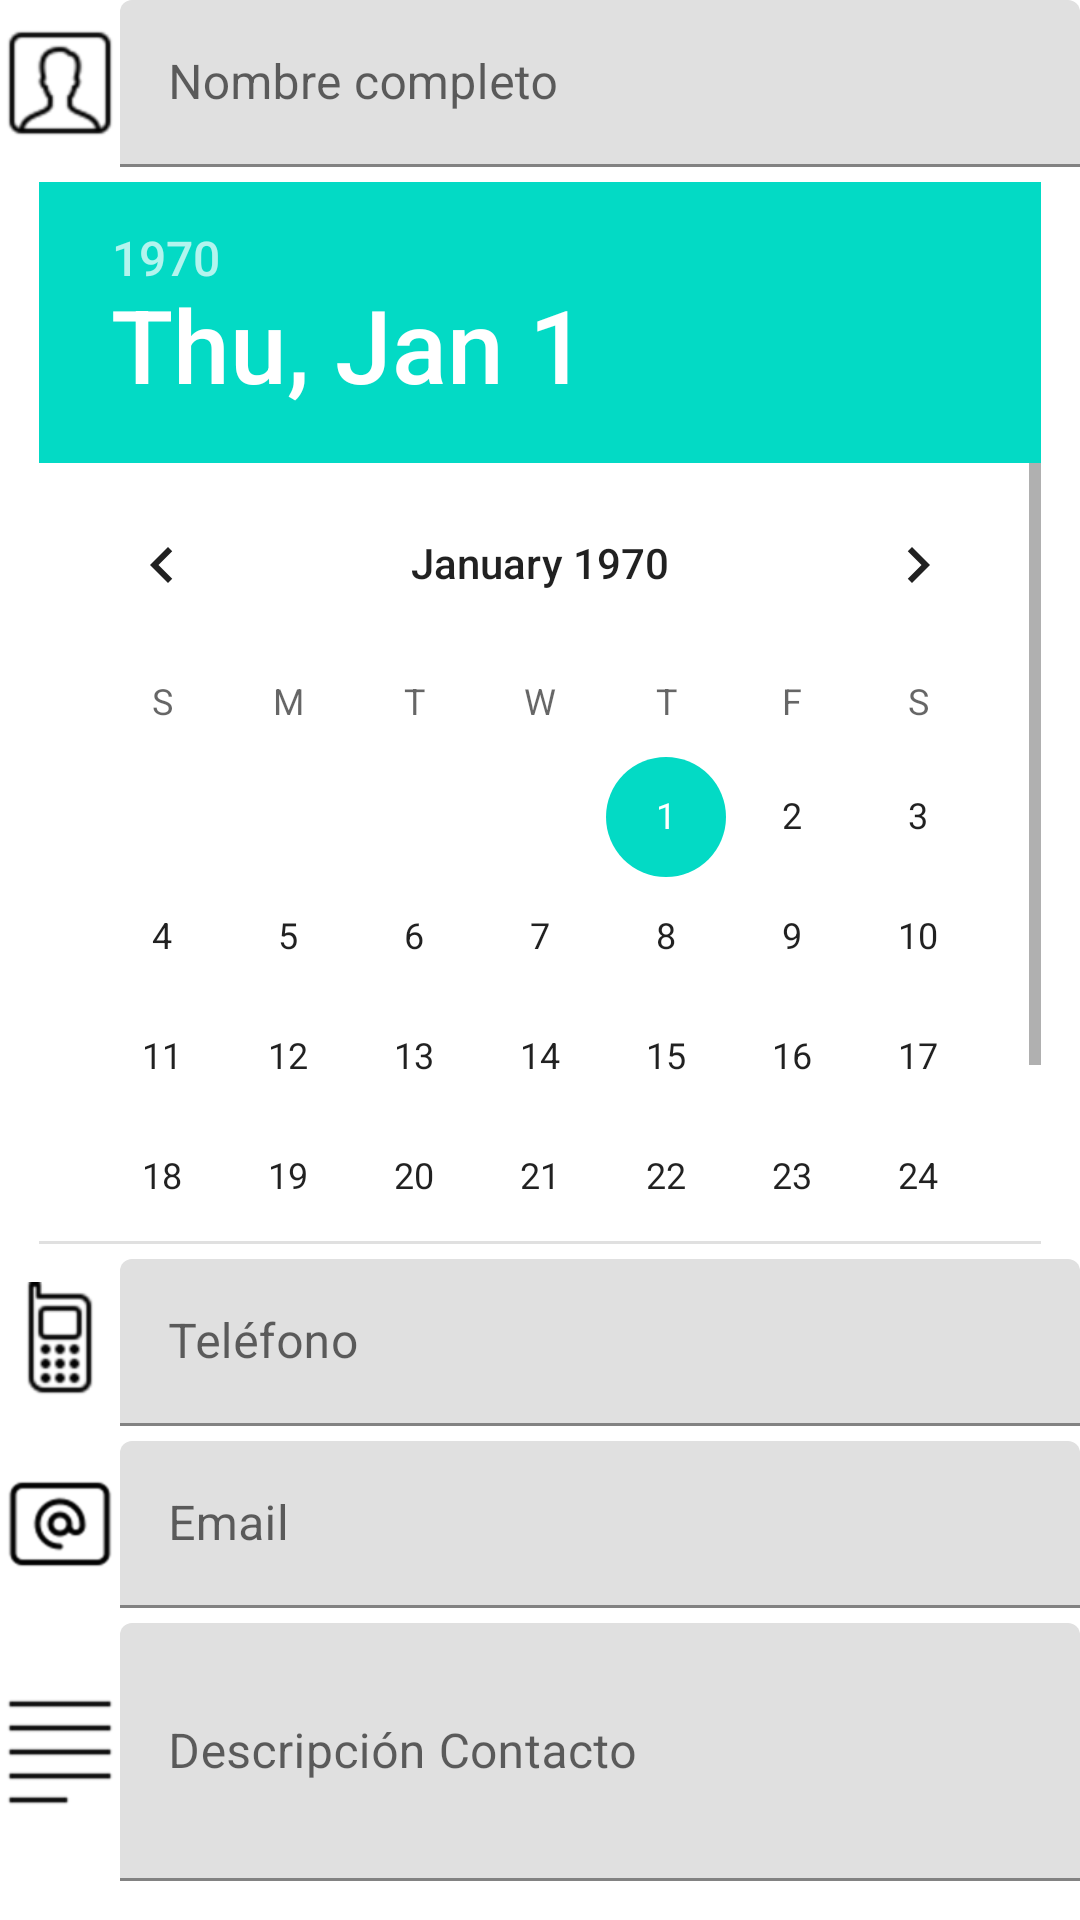

Android layout source for this screen:
<!-- AndroidManifest.xml: application theme Theme.InfoContacto -->
<!-- res/layout/activity_main.xml -->
<?xml version="1.0" encoding="utf-8"?>
<LinearLayout xmlns:android="http://schemas.android.com/apk/res/android"
    xmlns:app="http://schemas.android.com/apk/res-auto"
    xmlns:tools="http://schemas.android.com/tools"
    android:layout_width="match_parent"
    android:layout_height="match_parent"
    android:orientation="vertical"
    android:layout_margin="10dp"
    tools:context=".MainActivity">

        <LinearLayout
            android:layout_width="match_parent"
            android:layout_height="wrap_content"
            android:orientation="horizontal">

            <ImageView
                android:layout_width="40dp"
                android:layout_height="40dp"
                android:src="@drawable/nombre"
                android:layout_gravity="center_vertical"/>

            <com.google.android.material.textfield.TextInputLayout
                android:layout_width="match_parent"
                android:layout_height="wrap_content">

                <com.google.android.material.textfield.TextInputEditText
                    android:id="@+id/edtNombre"
                    android:layout_width="match_parent"
                    android:layout_height="wrap_content"
                    android:hint="Nombre completo"/>

            </com.google.android.material.textfield.TextInputLayout>

        </LinearLayout>


        <DatePicker
            android:id="@+id/dtpFecha"
            android:layout_width="334dp"
            android:layout_height="354dp"
            android:layout_gravity="center_horizontal"
            android:layout_marginTop="5dp"/>

        <LinearLayout
            android:layout_width="match_parent"
            android:layout_height="wrap_content"
            android:orientation="horizontal"
            android:layout_marginTop="5dp">

            <ImageView
                android:layout_width="40dp"
                android:layout_height="40dp"
                android:src="@drawable/tel_fono_celular"
                android:layout_gravity="center_vertical"/>

            <com.google.android.material.textfield.TextInputLayout
                android:layout_width="match_parent"
                android:layout_height="wrap_content">

                <com.google.android.material.textfield.TextInputEditText
                    android:id="@+id/edtTelefono"
                    android:layout_width="match_parent"
                    android:layout_height="wrap_content"
                    android:hint="Teléfono"/>

            </com.google.android.material.textfield.TextInputLayout>

        </LinearLayout>

        <LinearLayout
            android:layout_width="match_parent"
            android:layout_height="wrap_content"
            android:orientation="horizontal"
            android:layout_marginTop="5dp">

            <ImageView
                android:layout_width="40dp"
                android:layout_height="40dp"
                android:src="@drawable/email"
                android:layout_gravity="center_vertical"/>

            <com.google.android.material.textfield.TextInputLayout
                android:layout_width="match_parent"
                android:layout_height="wrap_content">

                <com.google.android.material.textfield.TextInputEditText
                    android:id="@+id/edtEmail"
                    android:layout_width="match_parent"
                    android:layout_height="wrap_content"
                    android:hint="Email"/>

            </com.google.android.material.textfield.TextInputLayout>

        </LinearLayout>

        <LinearLayout
            android:layout_width="match_parent"
            android:layout_height="wrap_content"
            android:orientation="horizontal"
            android:layout_marginTop="5dp">

            <ImageView
                android:layout_width="40dp"
                android:layout_height="40dp"
                android:src="@drawable/texto_multil_nea"
                android:layout_gravity="center_vertical"/>


            <com.google.android.material.textfield.TextInputLayout
                android:layout_width="match_parent"
                android:layout_height="wrap_content">

                <com.google.android.material.textfield.TextInputEditText
                    android:id="@+id/edtDescripcion"
                    android:layout_width="match_parent"
                    android:layout_height="86dp"
                    android:hint="Descripción Contacto"
                    android:maxLines="3" />

            </com.google.android.material.textfield.TextInputLayout>

        </LinearLayout>

        <Button
            android:id="@+id/btnSiguiente"
            android:layout_width="match_parent"
            android:layout_height="wrap_content"
            android:text="Siguiente"
            android:layout_marginTop="5dp"/>


</LinearLayout>
<!-- resources referenced by this layout -->
<resources>
  <!-- drawable email: png bitmap (drawable-hdpi, 1171 bytes) -->
  <!-- drawable nombre: png bitmap (drawable-hdpi, 907 bytes) -->
  <!-- drawable tel_fono_celular: png bitmap (drawable-hdpi, 856 bytes) -->
  <!-- drawable texto_multil_nea: png bitmap (drawable-hdpi, 288 bytes) -->
  <style name="Theme.InfoContacto" parent="Theme.MaterialComponents.DayNight.DarkActionBar">
          
          <item name="colorPrimary">@color/purple_500</item>
          <item name="colorPrimaryVariant">@color/purple_700</item>
          <item name="colorOnPrimary">@color/white</item>
          
          <item name="colorSecondary">@color/teal_200</item>
          <item name="colorSecondaryVariant">@color/teal_700</item>
          <item name="colorOnSecondary">@color/black</item>
          
          <item name="android:statusBarColor" tools:targetApi="l">?attr/colorPrimaryVariant</item>
          
      </style>
  <!-- not gathered from this repository: default colours our renderer supplied (Android Studio template values) -->
  <color name="purple_500">#FF6200EE</color>
  <color name="purple_700">#FF3700B3</color>
  <color name="teal_200">#FF03DAC5</color>
  <color name="teal_700">#FF018786</color>
  <color name="black">#FF000000</color>
  <color name="white">#FFFFFFFF</color>
</resources>
